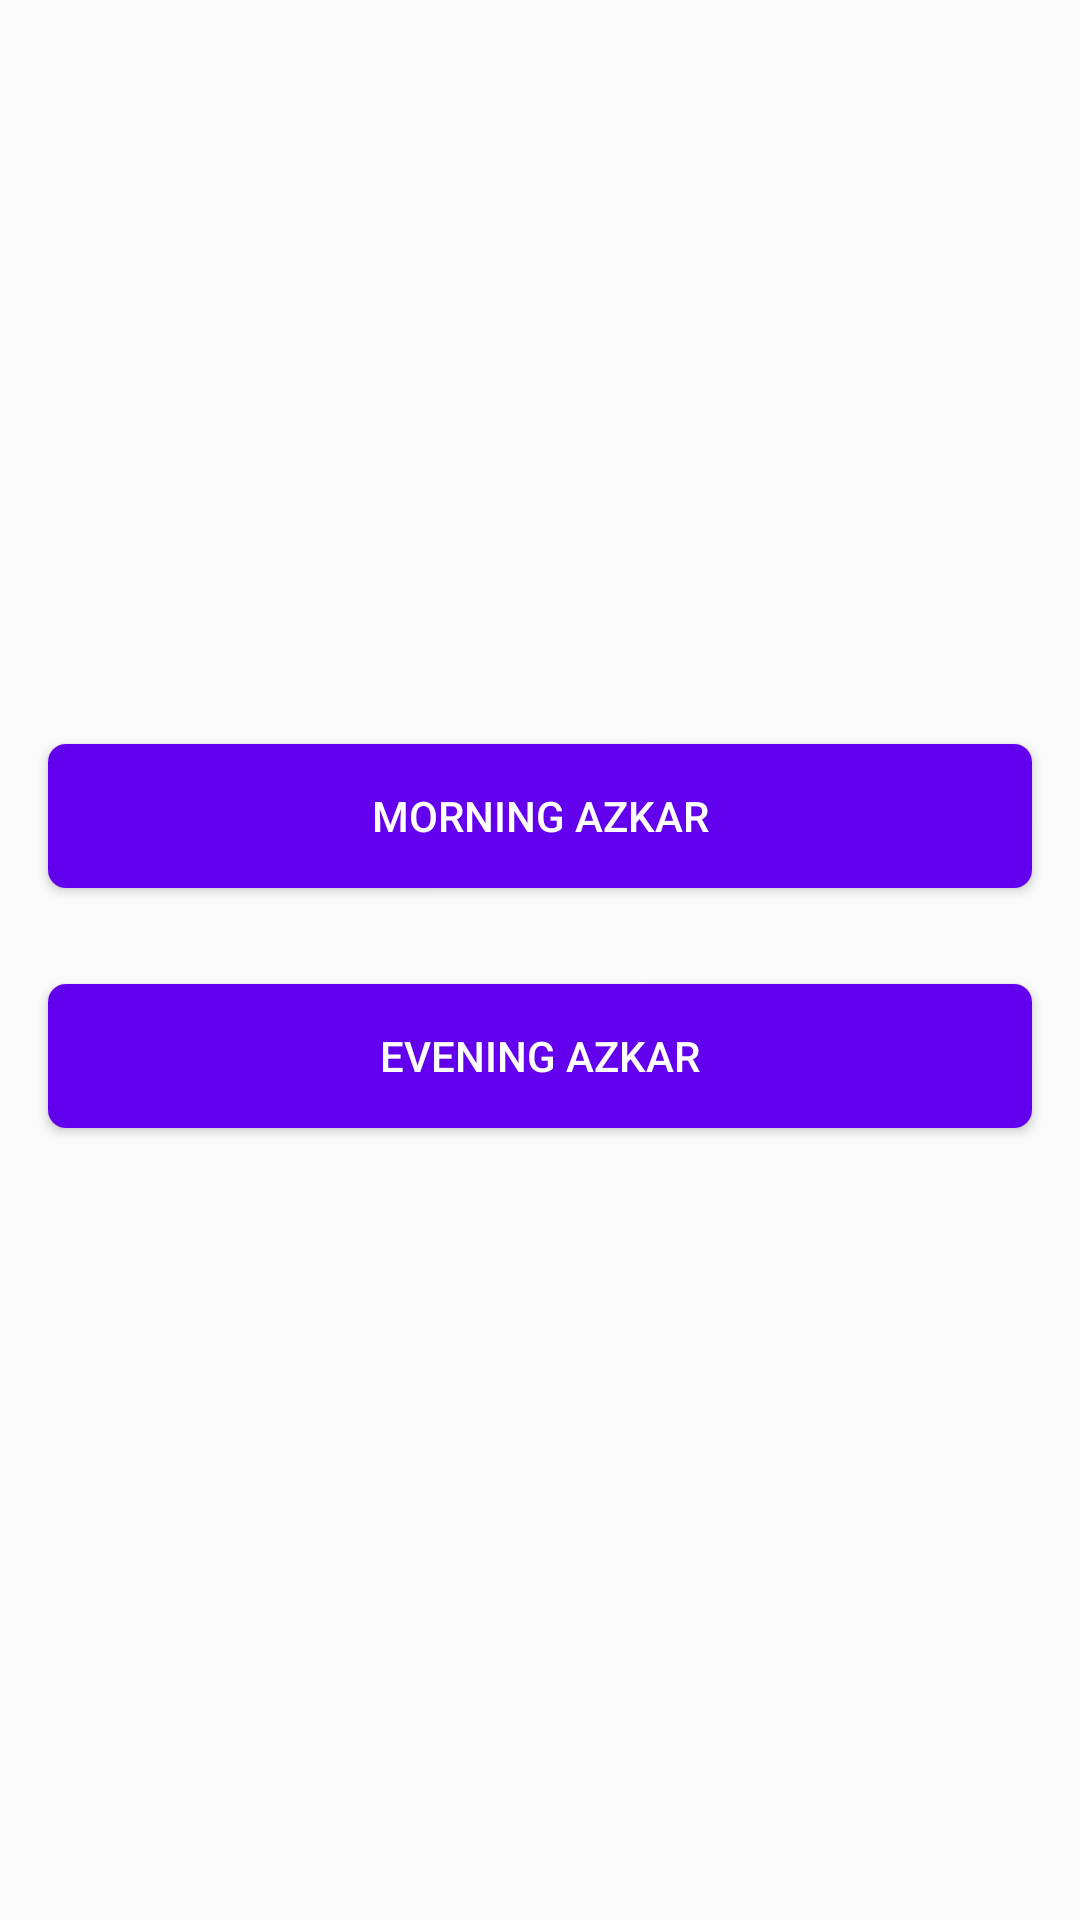

The Android layout XML behind this screen, and the referenced resources:
<!-- AndroidManifest.xml: application theme AppTheme -->
<!-- res/layout/fragment_azkar.xml -->
<?xml version="1.0" encoding="utf-8"?>
<FrameLayout xmlns:android="http://schemas.android.com/apk/res/android"
    xmlns:tools="http://schemas.android.com/tools"
    android:layout_width="match_parent"
    android:layout_height="match_parent"
    tools:context=".Azkar.AzkarFragment"
    android:paddingBottom="16dp"
    >

    <LinearLayout
        android:id="@+id/azkarButtonContainer"
        android:layout_width="match_parent"
        android:layout_height="match_parent"
        android:gravity="center"
        android:orientation="vertical">

        <Button
            android:id="@+id/MorningAzkarButton"
            android:layout_width="match_parent"
            android:layout_height="wrap_content"
            android:layout_margin="16dp"
            android:background="@drawable/default_btn_background"
            android:text="@string/morning_azkar"
            android:textColor="@color/white" />

        <Button
            android:id="@+id/EveningAzkarButton"
            android:layout_width="match_parent"
            android:layout_height="wrap_content"
            android:layout_margin="16dp"
            android:background="@drawable/default_btn_background"
            android:text="@string/evening_azkar"
            android:textColor="@color/white" />
    </LinearLayout>

    <androidx.recyclerview.widget.RecyclerView
        android:id="@+id/azkar_list"
        android:layout_width="match_parent"
        android:layout_height="match_parent"
        android:visibility="invisible"
        tools:listitem="@layout/zkir_item" />

</FrameLayout>
<!-- res/layout/zkir_item.xml (included above) -->
<?xml version="1.0" encoding="utf-8"?>
<androidx.constraintlayout.widget.ConstraintLayout xmlns:android="http://schemas.android.com/apk/res/android"
    xmlns:app="http://schemas.android.com/apk/res-auto"
    xmlns:tools="http://schemas.android.com/tools"
    android:layout_width="match_parent"
    android:layout_height="wrap_content">

    <androidx.cardview.widget.CardView
        android:id="@+id/card_item_zikr_container"
        android:layout_width="match_parent"
        android:layout_height="wrap_content"
        android:layout_margin="20dp"
        android:padding="16dp"
        app:cardCornerRadius="25dp"
        app:cardElevation="16dp"
        app:layout_constraintBottom_toBottomOf="parent"
        app:layout_constraintEnd_toEndOf="parent"
        app:layout_constraintStart_toStartOf="parent"
        app:layout_constraintTop_toTopOf="parent">

        <TextView
            android:id="@+id/text_zikr_item"
            android:layout_width="match_parent"
            android:layout_height="match_parent"
            android:layout_marginStart="10dp"
            android:layout_marginTop="10dp"
            android:layout_marginEnd="10dp"
            android:layout_marginBottom="40dp"
            android:fontFamily="@font/amiri"
            android:textAppearance="@style/TextAppearance.AppCompat.Large"
            tools:text="@string/aya_demo" />
    </androidx.cardview.widget.CardView>


    <LinearLayout
        android:id="@+id/linear_zikr_count"
        android:layout_width="0dp"
        android:layout_height="wrap_content"
        android:layout_marginStart="20dp"
        android:layout_marginEnd="20dp"
        android:elevation="16dp"
        android:orientation="horizontal"
        app:layout_constraintBottom_toBottomOf="@id/card_item_zikr_container"
        app:layout_constraintLeft_toLeftOf="@id/card_item_zikr_container"
        app:layout_constraintRight_toRightOf="@id/card_item_zikr_container"
        app:layout_constraintTop_toBottomOf="@id/card_item_zikr_container">

        <Button
            android:id="@+id/share"
            style="?android:attr/buttonStyle"
            android:layout_width="0dp"
            android:layout_height="wrap_content"
            android:layout_weight="1"
            android:background="@drawable/zikr_button_back_left"
            android:drawableStart="@drawable/ic_share"
            android:paddingStart="10dp"
            android:text="@string/share"
            android:textAllCaps="false"
            android:textColor="@color/white" />

        <LinearLayout
            android:id="@+id/container_increment"
            android:layout_width="0dp"
            android:layout_height="match_parent"
            android:layout_weight="1"
            android:background="@drawable/zikr_button_back_right">

            <TextView
                android:id="@+id/item_zikr_count"
                android:layout_width="30dp"
                android:layout_height="30dp"
                android:layout_gravity="center_vertical"
                android:layout_marginStart="10dp"
                android:background="@drawable/count_button_background"
                android:ellipsize="end"
                android:gravity="center"
                android:maxLines="1"
                android:text="500"
                android:textAppearance="@style/TextAppearance.AppCompat.Small"
                android:textColor="@color/white" />

            <TextView
                android:layout_width="match_parent"
                android:layout_height="wrap_content"
                android:layout_gravity="center"
                android:gravity="center"
                android:text="@string/count"
                android:textAppearance="@style/TextAppearance.AppCompat.Medium"
                android:textColor="@color/white"

                />
        </LinearLayout>

    </LinearLayout>

</androidx.constraintlayout.widget.ConstraintLayout>
<!-- resources referenced by this layout -->
<resources>
  <color name="white">#FFF</color>
  <!-- drawable count_button_background (drawable) -->
  <?xml version="1.0" encoding="utf-8"?>
  <shape
      xmlns:android="http://schemas.android.com/apk/res/android"
      android:shape="oval"
      >
  
      <stroke android:width="1dp"
          android:color="@color/white"
          />
  
  </shape>
  <!-- drawable default_btn_background (drawable) -->
  <?xml version="1.0" encoding="utf-8"?>
  
  <shape xmlns:android="http://schemas.android.com/apk/res/android">
  
      <solid android:color="@color/colorPrimary"/>
  
      <corners android:radius="6dp"/>
  
  </shape>
  <!-- drawable zikr_button_back_left (drawable) -->
  <?xml version="1.0" encoding="utf-8"?>
  <shape xmlns:android="http://schemas.android.com/apk/res/android">
      <solid android:color="@color/colorPrimary" />
      <corners
          android:bottomLeftRadius="6dp"
          android:topLeftRadius="6dp" />
  </shape>
  <!-- drawable zikr_button_back_right (drawable) -->
  <?xml version="1.0" encoding="utf-8"?>
  <shape xmlns:android="http://schemas.android.com/apk/res/android">
      <solid android:color="@color/colorPrimaryDark" />
      <corners
          android:bottomRightRadius="6dp"
          android:topRightRadius="6dp" />
  </shape>
  <string name="aya_demo" translatable="false">اللَّهُ لَا إِلَٰهَ إِلَّا هُوَ الْحَيُّ الْقَيُّومُ ۚ لَا تَأْخُذُهُ سِنَةٌ وَلَا نَوْمٌ ۚ لَّهُ مَا فِي السَّمَاوَاتِ وَمَا فِي الْأَرْضِ ۗ مَن ذَا الَّذِي يَشْفَعُ عِندَهُ إِلَّا بِإِذْنِهِ ۚ يَعْلَمُ مَا بَيْنَ أَيْدِيهِمْ وَمَا خَلْفَهُمْ ۖ وَلَا يُحِيطُونَ بِشَيْءٍ مِّنْ عِلْمِهِ إِلَّا بِمَا شَاءَ ۚ وَسِعَ كُرْسِيُّهُ السَّمَاوَاتِ وَالْأَرْضَ ۖ وَلَا يَئُودُهُ حِفْظُهُمَا ۚ وَهُوَ الْعَلِيُّ الْعَظِيم</string>
  <string name="count">Count</string>
  <string name="evening_azkar">Evening Azkar</string>
  <string name="morning_azkar">Morning Azkar</string>
  <string name="share">Share</string>
  <style name="AppTheme" parent="Theme.AppCompat.Light.NoActionBar">
  
          
          
          <item name="colorPrimary">@color/colorPrimary</item>
          <item name="colorPrimaryDark">@color/colorPrimaryDark</item>
          <item name="colorAccent">@color/colorAccent</item>
          <item name="android:windowNoTitle">true</item>
      </style>
  <color name="colorPrimary">#6200EE</color>
  <color name="colorPrimaryDark">#3700B3</color>
  <color name="colorAccent">#03DAC5</color>
</resources>
